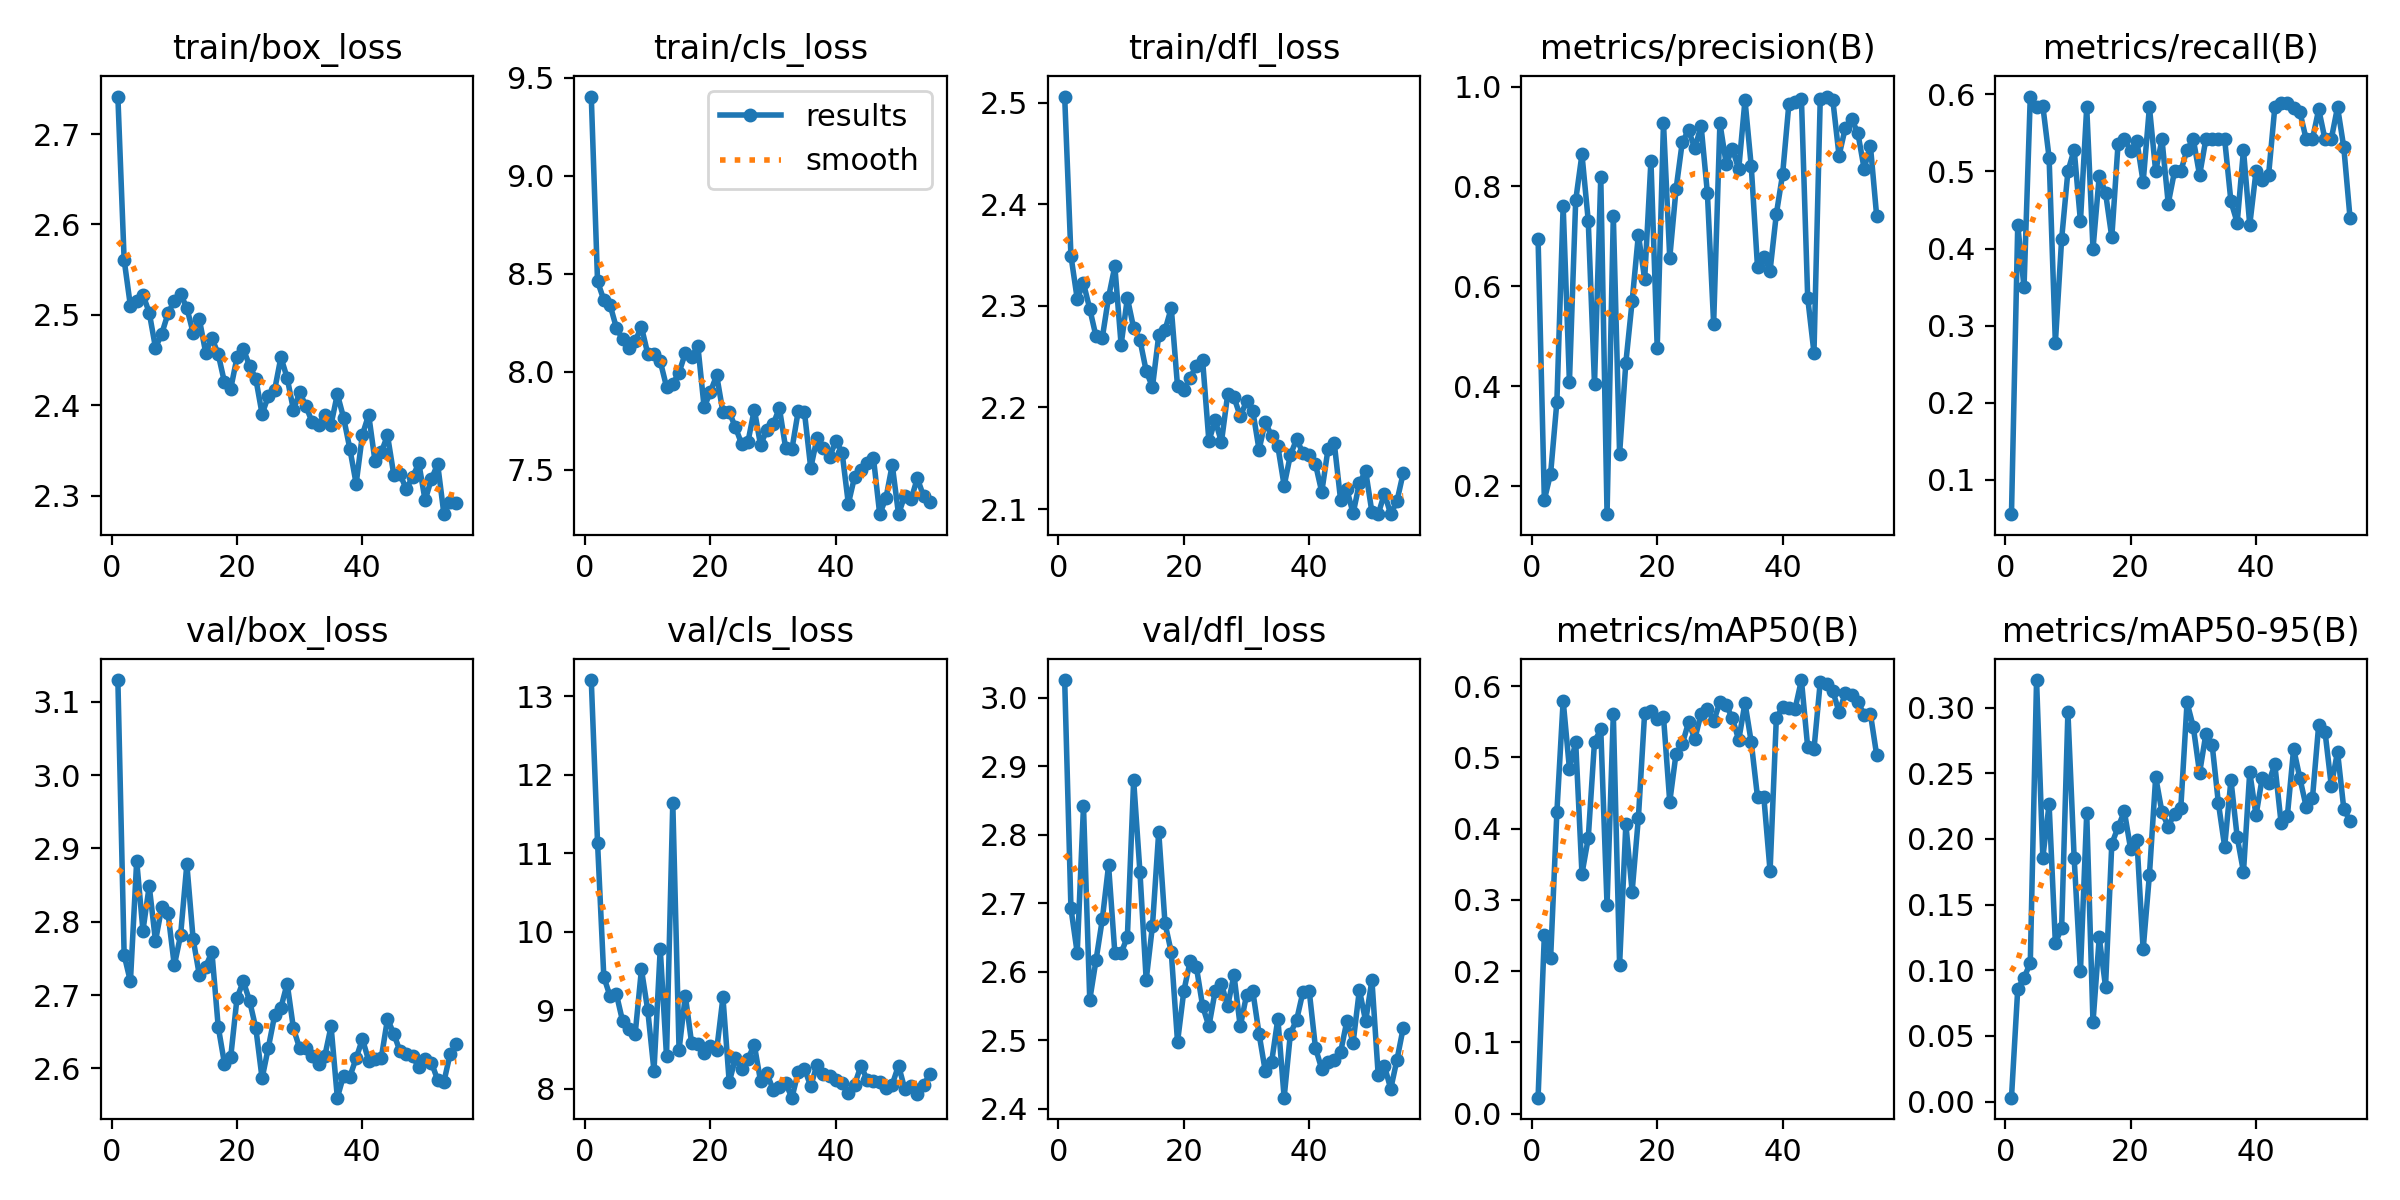

Source data for this figure (header and first rows):
epoch, time, train/box_loss, train/cls_loss, train/dfl_loss, metrics/precision(B), metrics/recall(B), metrics/mAP50(B), metrics/mAP50-95(B), val/box_loss, val/cls_loss, val/dfl_loss, lr/pg0, lr/pg1, lr/pg2
1, 190.9, 2.741, 9.403, 2.506, 0.6954, 0.05556, 0.02253, 0.00294, 3.13, 13.21, 3.026, 0.09036, 9.73684e-05, 9.73684e-05
2, 410.8, 2.561, 8.46, 2.349, 0.1725, 0.4306, 0.2508, 0.0858, 2.755, 11.14, 2.692, 0.08046, 0.0001973, 0.0001973
3, 636.4, 2.51, 8.366, 2.307, 0.2246, 0.3497, 0.2181, 0.09418, 2.719, 9.427, 2.628, 0.07056, 0.0002971, 0.0002971
4, 860.4, 2.515, 8.34, 2.322, 0.3687, 0.597, 0.4232, 0.1056, 2.883, 9.178, 2.842, 0.06066, 0.0003965, 0.0003965
5, 1083, 2.522, 8.224, 2.297, 0.7611, 0.5833, 0.5797, 0.321, 2.788, 9.209, 2.559, 0.05076, 0.0004954, 0.0004954
6, 1304, 2.503, 8.164, 2.27, 0.4082, 0.5848, 0.484, 0.1858, 2.849, 8.861, 2.617, 0.04086, 0.0005937, 0.0005937
7, 1525, 2.464, 8.121, 2.268, 0.7722, 0.5179, 0.5213, 0.2264, 2.774, 8.761, 2.676, 0.03095, 0.0006912, 0.0006912
8, 1749, 2.479, 8.157, 2.308, 0.8643, 0.2778, 0.3367, 0.1207, 2.82, 8.698, 2.755, 0.02105, 0.0007878, 0.0007878
9, 1970, 2.502, 8.228, 2.339, 0.7315, 0.4122, 0.3866, 0.1323, 2.812, 9.522, 2.628, 0.01115, 0.0008833, 0.0008833
10, 2191, 2.516, 8.092, 2.262, 0.4039, 0.5, 0.522, 0.2966, 2.74, 9.005, 2.627, 0.001241, 0.0009776, 0.0009776
11, 2413, 2.523, 8.091, 2.308, 0.8195, 0.5282, 0.5393, 0.1852, 2.782, 8.23, 2.651, 0.0009756, 0.0009756, 0.0009756
12, 2633, 2.508, 8.053, 2.278, 0.1435, 0.4354, 0.2926, 0.09918, 2.878, 9.784, 2.879, 0.0009705, 0.0009705, 0.0009705
13, 2854, 2.48, 7.923, 2.267, 0.7418, 0.5833, 0.5605, 0.2195, 2.777, 8.416, 2.746, 0.0009649, 0.0009649, 0.0009649
14, 3076, 2.495, 7.938, 2.236, 0.2642, 0.3993, 0.2089, 0.06039, 2.727, 11.64, 2.588, 0.0009589, 0.0009589, 0.0009589
15, 3297, 2.458, 7.995, 2.22, 0.4472, 0.4945, 0.4063, 0.125, 2.739, 8.498, 2.667, 0.0009525, 0.0009525, 0.0009525
16, 3518, 2.474, 8.095, 2.271, 0.5697, 0.4722, 0.3117, 0.08741, 2.759, 9.187, 2.804, 0.0009456, 0.0009456, 0.0009456
17, 3740, 2.457, 8.074, 2.276, 0.7036, 0.4146, 0.4154, 0.1963, 2.657, 8.584, 2.671, 0.0009382, 0.0009382, 0.0009382
18, 3961, 2.426, 8.131, 2.298, 0.6139, 0.536, 0.5629, 0.2089, 2.607, 8.566, 2.629, 0.0009304, 0.0009304, 0.0009304
19, 4182, 2.419, 7.818, 2.221, 0.8512, 0.5417, 0.5644, 0.221, 2.616, 8.458, 2.498, 0.0009222, 0.0009222, 0.0009222
20, 4407, 2.453, 7.897, 2.217, 0.4772, 0.5269, 0.5536, 0.1925, 2.696, 8.541, 2.572, 0.0009136, 0.0009136, 0.0009136
21, 4629, 2.462, 7.981, 2.229, 0.9277, 0.5391, 0.5572, 0.1993, 2.719, 8.495, 2.615, 0.0009046, 0.0009046, 0.0009046
22, 4850, 2.444, 7.792, 2.241, 0.6569, 0.4861, 0.4376, 0.1158, 2.692, 9.164, 2.607, 0.0008952, 0.0008952, 0.0008952
23, 5072, 2.429, 7.794, 2.246, 0.794, 0.5833, 0.505, 0.1727, 2.655, 8.086, 2.55, 0.0008854, 0.0008854, 0.0008854
24, 5295, 2.39, 7.715, 2.167, 0.8892, 0.5, 0.5185, 0.2472, 2.586, 8.39, 2.521, 0.0008752, 0.0008752, 0.0008752
25, 5518, 2.41, 7.63, 2.187, 0.9124, 0.5417, 0.5494, 0.2205, 2.629, 8.251, 2.572, 0.0008646, 0.0008646, 0.0008646
26, 5742, 2.417, 7.644, 2.166, 0.8762, 0.4583, 0.5257, 0.2094, 2.672, 8.385, 2.582, 0.0008537, 0.0008537, 0.0008537
27, 5968, 2.453, 7.807, 2.213, 0.9216, 0.5, 0.5614, 0.2193, 2.683, 8.561, 2.55, 0.0008424, 0.0008424, 0.0008424
28, 6193, 2.43, 7.625, 2.21, 0.7872, 0.5, 0.5683, 0.2232, 2.716, 8.098, 2.595, 0.0008308, 0.0008308, 0.0008308
29, 6417, 2.395, 7.704, 2.191, 0.5249, 0.5283, 0.5503, 0.3039, 2.655, 8.203, 2.52, 0.0008189, 0.0008189, 0.0008189
30, 6639, 2.415, 7.731, 2.206, 0.9268, 0.5417, 0.5776, 0.2853, 2.627, 7.989, 2.566, 0.0008066, 0.0008066, 0.0008066
31, 6862, 2.399, 7.814, 2.197, 0.8459, 0.495, 0.5734, 0.2503, 2.628, 8.019, 2.572, 0.0007941, 0.0007941, 0.0007941
32, 7086, 2.381, 7.61, 2.158, 0.8748, 0.5417, 0.5546, 0.2798, 2.617, 8.072, 2.51, 0.0007813, 0.0007813, 0.0007813
33, 7309, 2.378, 7.605, 2.186, 0.8347, 0.5417, 0.5242, 0.2719, 2.606, 7.888, 2.455, 0.0007681, 0.0007681, 0.0007681
34, 7532, 2.389, 7.798, 2.171, 0.9729, 0.5417, 0.5765, 0.2273, 2.617, 8.212, 2.468, 0.0007548, 0.0007548, 0.0007548
35, 7755, 2.379, 7.792, 2.162, 0.8401, 0.5417, 0.5211, 0.1941, 2.657, 8.256, 2.532, 0.0007411, 0.0007411, 0.0007411
36, 7980, 2.412, 7.509, 2.123, 0.6378, 0.4611, 0.4439, 0.245, 2.56, 8.035, 2.416, 0.0007273, 0.0007273, 0.0007273
37, 8203, 2.386, 7.659, 2.153, 0.6582, 0.4334, 0.4447, 0.2014, 2.59, 8.307, 2.51, 0.0007132, 0.0007132, 0.0007132
38, 8427, 2.352, 7.612, 2.169, 0.6314, 0.5278, 0.3405, 0.1749, 2.589, 8.187, 2.53, 0.0006989, 0.0006989, 0.0006989
39, 8650, 2.313, 7.564, 2.155, 0.7447, 0.4306, 0.5554, 0.251, 2.614, 8.162, 2.571, 0.0006844, 0.0006844, 0.0006844
40, 8905, 2.368, 7.647, 2.153, 0.8245, 0.5, 0.5701, 0.218, 2.64, 8.114, 2.572, 0.0006697, 0.0006697, 0.0006697
41, 9170, 2.39, 7.587, 2.144, 0.9655, 0.4888, 0.5693, 0.2468, 2.611, 8.071, 2.489, 0.0006549, 0.0006549, 0.0006549
42, 9425, 2.339, 7.326, 2.117, 0.9699, 0.4948, 0.5684, 0.2428, 2.613, 7.941, 2.458, 0.0006399, 0.0006399, 0.0006399
43, 9648, 2.348, 7.464, 2.159, 0.9757, 0.5833, 0.6085, 0.2567, 2.614, 8.054, 2.468, 0.0006247, 0.0006247, 0.0006247
44, 9871, 2.367, 7.496, 2.165, 0.5767, 0.5882, 0.514, 0.2122, 2.667, 8.293, 2.472, 0.0006095, 0.0006095, 0.0006095
45, 10092, 2.323, 7.536, 2.109, 0.4671, 0.5882, 0.5114, 0.2176, 2.647, 8.117, 2.483, 0.0005941, 0.0005941, 0.0005941
46, 10314, 2.324, 7.56, 2.119, 0.975, 0.5824, 0.6056, 0.2687, 2.623, 8.101, 2.528, 0.0005786, 0.0005786, 0.0005786
47, 10536, 2.307, 7.273, 2.096, 0.9801, 0.577, 0.6034, 0.2462, 2.619, 8.091, 2.497, 0.0005631, 0.0005631, 0.0005631
48, 10756, 2.321, 7.355, 2.125, 0.9737, 0.5417, 0.5933, 0.2245, 2.617, 8.013, 2.574, 0.0005475, 0.0005475, 0.0005475
49, 10978, 2.336, 7.525, 2.137, 0.8618, 0.5417, 0.5635, 0.231, 2.601, 8.055, 2.528, 0.0005319, 0.0005319, 0.0005319
50, 11198, 2.295, 7.273, 2.097, 0.9172, 0.5805, 0.59, 0.2871, 2.614, 8.297, 2.588, 0.0005162, 0.0005162, 0.0005162
51, 11420, 2.319, 7.368, 2.095, 0.9355, 0.5417, 0.5877, 0.2818, 2.608, 7.998, 2.45, 0.0005005, 0.0005005, 0.0005005
52, 11642, 2.335, 7.348, 2.115, 0.9068, 0.5417, 0.5781, 0.2406, 2.584, 8.038, 2.463, 0.0004848, 0.0004848, 0.0004848
53, 11862, 2.28, 7.456, 2.095, 0.8357, 0.5833, 0.5596, 0.2664, 2.582, 7.93, 2.429, 0.0004691, 0.0004691, 0.0004691
54, 12083, 2.293, 7.364, 2.108, 0.8816, 0.5312, 0.5613, 0.2229, 2.62, 8.051, 2.472, 0.0004535, 0.0004535, 0.0004535
55, 12307, 2.292, 7.337, 2.136, 0.7406, 0.4391, 0.5033, 0.2135, 2.633, 8.185, 2.519, 0.0004379, 0.0004379, 0.0004379
